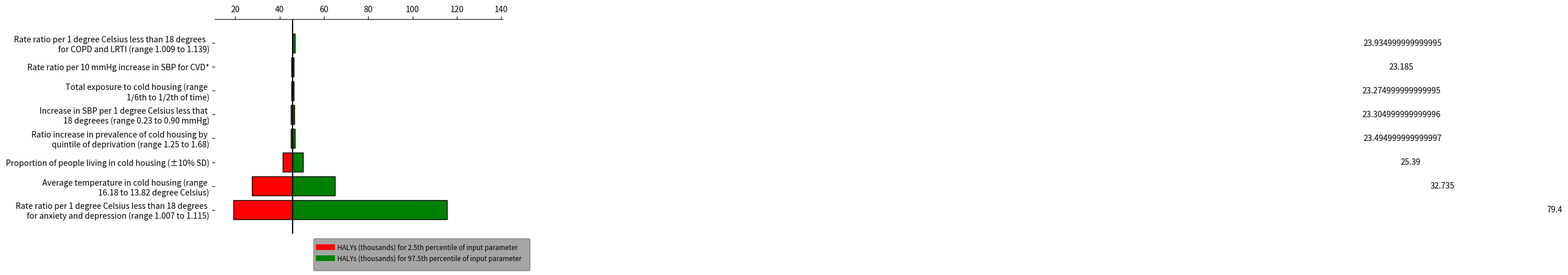

Here is the Python script that generated this plot:
import numpy as np
from matplotlib import pyplot as plt

#20 years#

# Change this to your actual data
variables = [
'Rate ratio per 1 degree Celsius less than 18 degrees  \n for COPD and LRTI (range 1.009 to 1.139)',
'Rate ratio per 10 mmHg increase in SBP for CVD*',
'Total exposure to cold housing (range \n 1/6th to 1/2th of time)',
'Increase in SBP per 1 degree Celsius less that \n 18 degreees (range 0.23 to 0.90 mmHg)',
'Ratio increase in prevalence of cold housing by \n quintile of deprivation (range 1.25 to 1.68)',
'Proportion of people living in cold housing (±10% SD)',
'Average temperature in cold housing (range \n 16.18 to 13.82 degree Celsius)',
'Rate ratio per 1 degree Celsius less than 18 degrees \n for anxiety and depression (range 1.007 to 1.115)',
]
base = 45.84

#the order of values of 'variables' in the dataframes: 'lows' and 'values' has to match with each other#
lows = np.array([
    base -	45.83	/2,
    base -	45.43	/2,
    base -	45.29	/2,
    base -	45.13	/2,
    base -	44.97	/2,
    base -	41.42	/2,
    base -	27.37	/2,
    base -	19.14	/2,
])
values = np.array([
    46.86	,
    46.31	,
    46.47	,
    46.58	,
    46.85	,
    50.52	,
    64.89	,
    115.67	,
])

values = np.subtract(values, lows)

# The y position for each variable
ys = range(len(values))[::-1]  # top to bottom

# Plot the bars, one by one
for y, low, value in zip(ys, lows, values):
    # The width of the 'low' and 'high' pieces
    low_width = base - low*2
    high_width = low + value - base

    # Each bar is a "broken" horizontal bar chart
    plt.broken_barh(
        [(base, low_width), (base, high_width)],
        (y - 0.4, 0.8),
        facecolors=['red', 'green'],  # Try different colors if you like
        edgecolors=['black', 'black'],
        linewidth=1,
    )
    x = base + high_width / 2
    if x <= base + 500:
        x = base + high_width + 500
    plt.text(x, y, str(value), va='center', ha='center')

# Draw a vertical line down the middle
plt.axvline(base, color='black')

# Position the x-axis on the top, hide all the other spines (= axis lines)
axes = plt.gca()  # (gca = get current axes)
axes.spines['left'].set_visible(False)
axes.spines['right'].set_visible(False)
axes.spines['bottom'].set_visible(False)
axes.xaxis.set_ticks_position('top')

# Make the y-axis display the variables
plt.yticks(ys, variables)

# Set the portion of the x- and y-axes to show
plt.xlim(base - 35, base + 95)
plt.ylim(-1, len(variables))

# add a legend
import textwrap as wrap

plt.plot(x, y, label="HALYs (thousands) for 2.5th percentile of input parameter", c='red', linewidth=2.0)
leg = plt.legend(loc='best', bbox_to_anchor=(1.1, 0), fontsize='small', fancybox=True, framealpha=0, shadow=True, borderpad=1)
for text in leg.get_texts():
    text.set_color("black")

plt.plot(x, y, label="HALYs (thousands) for 97.5th percentile of input parameter", c='Green', linewidth=2.0)
leg = plt.legend(loc='best', bbox_to_anchor=(1.1, 0), fontsize='small', fancybox=True, framealpha=0, shadow=True, borderpad=1)
for text in leg.get_texts():
    text.set_color("black")

leg.get_lines()[0].set_linewidth(7)
leg.get_lines()[1].set_linewidth(7)

imgpath='.\test.png'
plt.show()
plt.savefig('tornedoplot.png', dpi=300)
